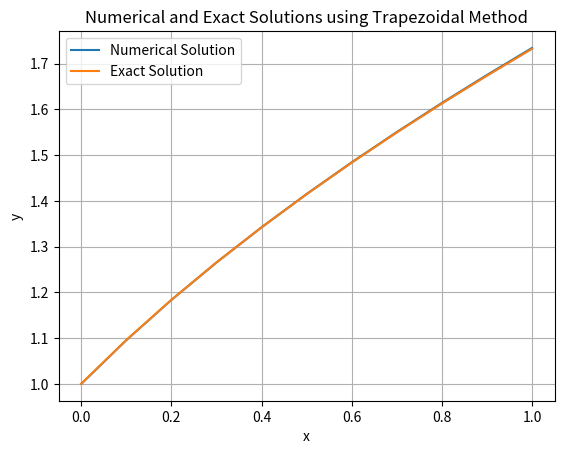

Generate this figure with matplotlib:
import numpy as np
import matplotlib.pyplot as plt

def trapezoidal_method(f, x0, y0, h, x_end):
    # Initialize arrays to store the solution
    num_steps = round((x_end - x0) / h) + 1
    x_values = np.linspace(x0, x_end, num_steps)
    y_values = np.zeros(num_steps)
    y_values[0] = y0
    
    # Apply Trapezoidal method
    for i in range(1, num_steps):
        y = y_values[i-1]
        for _ in range(5):  # 不动点迭代解方程，这里选择了5次迭代
            y_next = y_values[i-1] + 0.5 * h * (f(x_values[i-1], y_values[i-1]) + f(x_values[i], y))
            if np.abs(y_next - y) < 1e-6:  # 当迭代精度满足要求时停止迭代
                break
            y = y_next
        y_values[i] = y
    
    return x_values, y_values

def f(x, y):
    return y - 2*x/y

def exact_solution(x):
    return (1 + 2*x)**0.5

# Parameters
x0 = 0
y0 = 1
h = 0.1
x_end = 1

# Solve using Trapezoidal method
x_values, y_values = trapezoidal_method(f, x0, y0, h, x_end)

# Calculate exact solution
exact_values = exact_solution(x_values)

# Calculate absolute error
abs_error = np.abs(y_values - exact_values)

# Display results in a table
print("x_n\t\ty_n\t\tExact\t\t|y_n - Exact|")
for i in range(len(x_values)):
    print("{:.1f}\t\t{:.6f}\t{:.6f}\t{:.6f}".format(x_values[i], y_values[i], exact_values[i], abs_error[i]))

# Plot the results
plt.plot(x_values, y_values, label='Numerical Solution')
plt.plot(x_values, exact_values, label='Exact Solution')
plt.xlabel('x')
plt.ylabel('y')
plt.title('Numerical and Exact Solutions using Trapezoidal Method')
plt.legend()
plt.grid(True)
plt.show()
